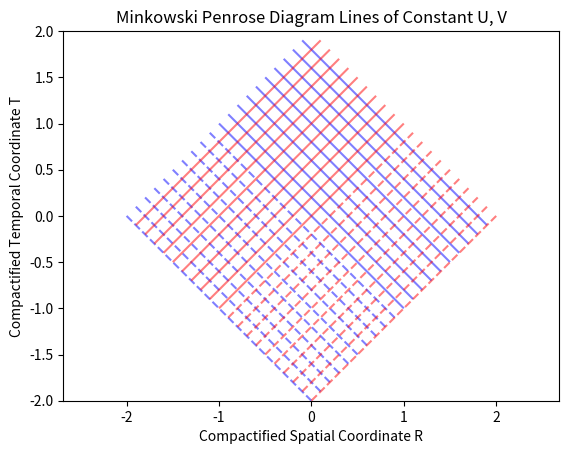

This chart was generated by the following Python code:
%matplotlib inline
import numpy as np
import matplotlib.pyplot as plt

def penrose():
    u = np.linspace(-1, 1, 100)
    v = np.linspace(-1, 1, 100)
    U, V = np.meshgrid(u, v)
    T = U + V
    R = U - V
    plt.contour(R, T, U, 20, colors='b', alpha=0.5)
    plt.contour(R, T, V, 20, colors='r', alpha=0.5)
    plt.title("Minkowski Penrose Diagram Lines of Constant U, V")
    plt.xlabel("Compactified Spatial Coordinate R")
    plt.ylabel("Compactified Temporal Coordinate T")
    plt.axis('equal')
    plt.show()

if __name__ == "__main__":
    penrose()
